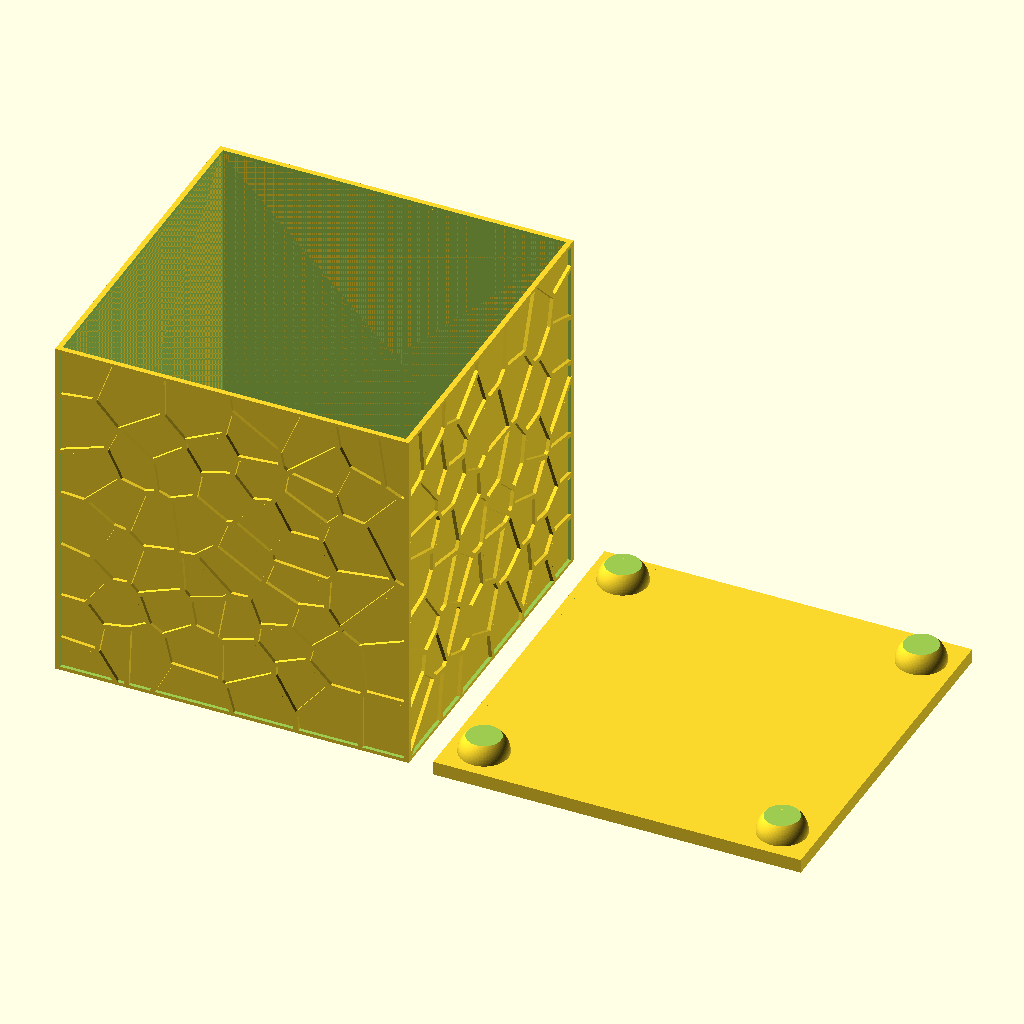
Cell 1: the model at its default parameters.
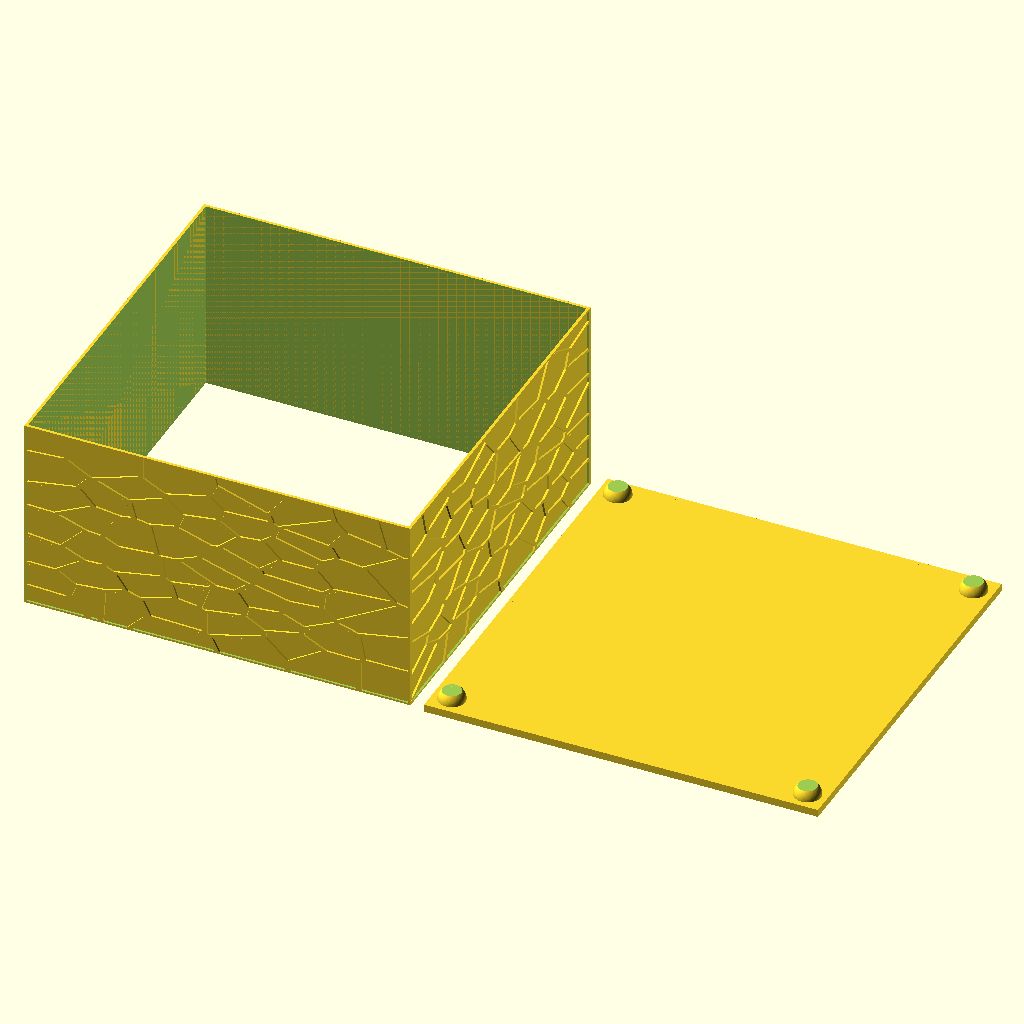
Cell 2 — width set to 200, the other parameters unchanged.
All cells are drawn from the same view direction (rotation 55°, 0°, 25°, orthographic, colour scheme Cornfield), but the view is re-fitted for each cell, so position and scale can differ between cells as well as the parameter.
The OpenSCAD source (inputs/thingiverse/files/thing-2438699/files/tea-light-shade.scad):
$fn = 100;

// Desired inner width
// This would not be necessary if Inkscape would respect its document size when saved as DFX...
width = 100;
height = 100;

wallDepth = 0.5;
patternDepth = 1;
borderWidth = 1;


// Base customisation
baseMargin = 4;
baseHeight = 4;
trimDepth = 2;
clearance = 2;
candleDiameter = 40; // Measured 37.45 (added a lot of clearance)

legDiameter = 14;
legTopTrim = 7;
legBottomTrim = 2;


module voronoiWalls() {
	voronoiXOffset = width / 2;
	voronoiYOffset = height / 2;

	translate([0, voronoiXOffset, voronoiYOffset]) {
		rotate([-90, 0, 0]) {
			linear_extrude(patternDepth) {
				voronoiFace1();
			}
		}
	}

	translate([0, -voronoiXOffset, voronoiYOffset]) {
		rotate([90, 0, 0]) {
			linear_extrude(patternDepth) {
				voronoiFace2();
			}
		}
	}

	translate([voronoiXOffset, 0, voronoiYOffset]) {
		rotate([0, 90, 0]) {
			linear_extrude(patternDepth) {
				voronoiFace3();
			}
		}
	}

	translate([-voronoiXOffset, 0, voronoiYOffset]) {
		rotate([0, -90, 0]) {
			linear_extrude(patternDepth) {
				voronoiFace4();
			}
		}
	}
}


module box() {
	wallOffset = (width - wallDepth) / 2;
	innerWidth = width - wallDepth*2;

	union() {
		// 4 walls
		translate([0, wallOffset, height / 2]) {
			cube([width, wallDepth, height], center = true);
		}
		translate([0, -wallOffset, height / 2]) {
			cube([width, wallDepth, height], center = true);
		}

		translate([wallOffset, 0, height / 2]) {
			cube([wallDepth, width, height], center = true);
		}
		translate([-wallOffset, 0, height / 2]) {
			cube([wallDepth, width, height], center = true);
		}

		// Trims (borders around the shape)
		difference() {
			translate([-width / 2 - borderWidth, -width / 2 - borderWidth, -borderWidth]) {
				cube([width + borderWidth*2, width + borderWidth*2, height + borderWidth*2]);
			}

			translate([-innerWidth / 2 - borderWidth - 1, -innerWidth / 2, 0]) {
				cube([innerWidth + borderWidth*2 + 2, innerWidth, height]);
			}
			translate([-innerWidth / 2, -innerWidth / 2 - borderWidth - 1, 0]) {
				cube([innerWidth, innerWidth + borderWidth*2 + 2, height]);
			}
			translate([-width / 2 + wallDepth, -width / 2 + wallDepth, -borderWidth - 1]) {
				cube([width - wallDepth*2, width - wallDepth*2, height + borderWidth*2 + 2]);
			}
		}

		voronoiWalls();
	}
}

module base() {
	outerWidth = width + borderWidth*2;
	innerWidth = width - wallDepth*2;

	baseWidth = outerWidth + baseMargin;

	legOffset = (width - legDiameter)/2;

	// The base
	union() {
		difference() {
			translate([-baseWidth / 2, -baseWidth / 2, 0]) {
				cube([baseWidth, baseWidth, baseHeight]);
			}

			// Trim to fix the box in the base
			difference() {
				translate([-(outerWidth + clearance/2)/2, -(outerWidth + clearance/2)/2, baseHeight - trimDepth]) {
					cube([outerWidth + clearance/2, outerWidth + clearance/2, trimDepth + 1]);
				}
				translate([-(innerWidth - clearance/2)/2, -(innerWidth - clearance/2)/2, baseHeight - trimDepth]) {
					cube([innerWidth - clearance/2, innerWidth - clearance/2, trimDepth + 1]);
				}
			}

			// Hole for the tea light (candle)
			translate([0, 0, baseHeight - trimDepth]) {
				cylinder(r = candleDiameter/2, h = trimDepth + 1);
			}
		}

		// The legs (cutted spheres)
		difference() {
			union() {
				translate([legOffset, legOffset, -legDiameter/2 + legTopTrim]) {
					sphere(r = legDiameter/2);
				}
				translate([-legOffset, legOffset, -legDiameter/2 + legTopTrim]) {
					sphere(r = legDiameter/2);
				}
				translate([legOffset, -legOffset, -legDiameter/2 + legTopTrim]) {
					sphere(r = legDiameter/2);
				}
				translate([-legOffset, -legOffset, -legDiameter/2 + legTopTrim]) {
					sphere(r = legDiameter/2);
				}
			}

			translate([-outerWidth / 2, -outerWidth / 2, 0]) {
				cube([outerWidth, outerWidth, legTopTrim]);
			}
			translate([-outerWidth / 2, -outerWidth / 2, -legDiameter + legTopTrim]) {
				cube([outerWidth, outerWidth, legBottomTrim]);
			}
		}
	}
}

translate([0, 0, borderWidth]) {
	box();
}

translate([width + borderWidth*2 + 10, 0, baseHeight]) {
	rotate([180, 0, 0]) {
		base();
	}
}



/********************************************************************
 * Faces (Voronoi polygons) generated with InkScape and Inkscape to OpenSCAD converter v6
 *   https://www.thingiverse.com/thing:25036
 ********************************************************************/

module voronoiFace1() {
	scale([width / 100, height / 100]) {
		difference() {
			polygon([[-39.869917,-50.000048],[-45.479393,-32.000113],[-50.000048,-28.473196],[-50.000048,-26.960627],[-49.593871,-27.113073],[-44.596760,-31.009992],[-29.995584,-35.682575],[-24.529768,-32.160310],[-27.038142,-23.050788],[-40.466779,-18.991604],[-49.855354,-21.101552],[-50.000048,-21.119639],[-50.000048,-19.778120],[-40.817146,-17.713648],[-33.564875,-8.437210],[-36.511465,-0.626316],[-50.000048,1.227833],[-50.000048,2.557984],[-49.910131,2.550750],[-36.199340,0.666626],[-27.072248,7.055384],[-27.135810,7.534942],[-42.440302,17.339511],[-49.933385,16.572116],[-49.997980,16.568499],[-50.000048,16.568499],[-50.000048,17.895549],[-42.527119,18.659327],[-33.018655,25.823746],[-30.687531,36.084621],[-49.896695,33.037261],[-50.000048,33.027958],[-50.000048,34.360178],[-30.171801,37.506756],[-30.046744,37.654034],[-30.504080,49.974727],[-30.503563,50.000048],[-29.180647,50.000048],[-28.730545,37.867457],[-17.321421,33.071366],[-11.391551,35.249527],[-7.463110,43.344642],[-8.624795,49.884811],[-8.640815,50.000048],[-7.303429,50.000048],[-6.183601,43.704308],[7.970057,37.112463],[18.572512,50.000048],[21.103621,50.000048],[25.095626,38.691179],[39.809457,30.035894],[40.070939,30.168701],[32.943210,49.773188],[32.896701,50.000048],[34.267677,50.000048],[41.342696,30.546455],[49.945271,31.271477],[50.000048,31.274578],[50.000048,29.948560],[41.079147,29.196151],[40.204781,28.753284],[38.054007,26.211321],[36.790002,9.131742],[50.000048,1.466062],[50.000048,0.034107],[49.960775,0.035142],[49.667771,0.128675],[35.961629,8.082711],[31.368629,7.458977],[23.855391,0.054261],[23.032185,-2.417424],[25.729697,-8.091495],[26.564788,-8.547280],[47.985185,-2.945556],[49.644516,-1.888773],[50.000048,-1.785937],[50.000048,-3.231843],[48.710204,-4.051948],[37.107296,-19.748664],[39.443069,-26.411823],[40.306585,-26.896549],[49.937521,-25.970507],[50.000048,-25.965856],[50.000048,-27.293424],[40.774254,-28.179674],[38.759391,-50.000048],[37.432339,-50.000048],[37.435440,-49.939586],[39.466324,-27.940929],[38.827604,-27.581778],[28.952756,-30.641539],[28.391032,-50.000048],[27.068116,-50.000048],[27.068116,-49.980410],[27.633972,-30.491161],[22.768121,-27.176635],[18.139463,-26.839704],[15.818157,-36.639623],[25.216548,-49.611441],[25.348324,-50.000048],[23.864694,-50.000048],[14.793412,-37.480399],[1.825728,-38.815201],[-1.966804,-50.000048],[-3.328479,-50.000048],[-3.291271,-49.787141],[0.558107,-38.430211],[-7.473445,-27.025740],[-18.472774,-34.210831],[-11.154357,-49.716861],[-11.087695,-50.000048],[-12.485542,-50.000048],[-19.794140,-34.507453],[-23.674006,-33.181436],[-29.301570,-36.808605],[-31.714859,-50.000048],[-33.049661,-50.000048],[-33.037259,-49.880675],[-30.654975,-36.859765],[-43.899128,-32.622297],[-38.544933,-49.802644],[-38.512377,-50.000048],[-39.869917,-50.000048]]);

			polygon([[2.764689,-37.388414],[14.569654,-36.172985],[16.816027,-26.689326],[9.199957,-25.687837],[2.764689,-37.388414]]);
			polygon([[1.337387,-37.238553],[8.010882,-25.106994],[2.009180,-19.551261],[-6.419247,-25.136449],[-6.593911,-25.977741],[1.337387,-37.238553]]);
			polygon([[-19.407084,-33.241381],[-7.891507,-25.717809],[-7.723042,-24.911140],[-17.669721,-12.794051],[-25.768452,-22.677167],[-23.218219,-31.939651],[-19.407084,-33.241381]]);
			polygon([[28.414802,-29.423009],[38.050390,-26.437145],[35.829853,-20.107814],[30.092737,-17.192231],[23.910168,-26.353946],[28.414802,-29.423009]]);
			polygon([[22.660115,-25.841832],[29.111919,-16.281693],[25.974643,-9.731187],[25.337471,-9.383921],[18.013370,-16.563329],[18.259351,-25.521439],[22.660115,-25.841832]]);
			polygon([[16.931783,-25.369510],[16.695105,-16.720426],[8.167460,-12.784749],[2.993099,-17.790128],[2.815849,-18.495510],[9.134843,-24.344249],[16.931783,-25.369510]]);
			polygon([[-6.879167,-23.853840],[1.500166,-18.303274],[1.677419,-17.600993],[-7.374226,-6.224426],[-15.878617,-6.061128],[-16.906462,-8.223787],[-17.002580,-11.519709],[-6.879167,-23.853840]]);
			polygon([[-26.730150,-21.762495],[-18.325497,-11.507824],[-18.245397,-8.750887],[-32.483804,-9.203055],[-39.326281,-17.953426],[-26.730150,-21.762495]]);
			polygon([[36.168851,-18.796267],[46.604906,-4.673616],[27.422099,-9.691915],[30.371790,-15.849677],[36.168851,-18.796267]]);
			polygon([[2.462382,-16.464626],[7.402650,-11.688175],[8.292518,-3.486092],[4.386813,0.521933],[-6.061644,-5.746419],[2.462382,-16.464626]]);
			polygon([[17.207735,-15.499829],[24.424349,-8.428426],[21.914424,-3.149677],[9.580295,-3.875733],[8.744685,-11.593608],[17.207735,-15.499829]]);
			polygon([[-32.362365,-7.875487],[-17.989081,-7.419184],[-16.994312,-5.326806],[-17.454747,-3.596161],[-26.451614,5.874059],[-35.232474,-0.272333],[-32.362365,-7.875487]]);
			polygon([[-7.225398,-4.902541],[3.816305,1.721342],[3.592547,6.170684],[-0.532268,11.574489],[-6.562389,12.526367],[-16.146817,-3.361552],[-15.781983,-4.739762],[-7.225398,-4.902541]]);
			polygon([[9.245431,-2.568318],[21.832776,-1.829345],[22.536610,0.278537],[14.540198,9.969934],[4.927349,5.977930],[5.143873,1.640210],[9.245431,-2.568318]]);
			polygon([[-16.977257,-2.176611],[-7.724076,13.162505],[-9.811803,15.387693],[-19.153870,17.953942],[-20.063375,17.522444],[-25.833564,7.784539],[-25.736929,7.043499],[-16.977257,-2.176611]]);
			polygon([[23.329326,1.394230],[30.135113,8.102864],[19.558497,19.326468],[15.517400,10.863421],[23.329326,1.394230]]);
			polygon([[4.460711,7.215063],[14.250810,11.281481],[18.694466,20.585308],[18.474325,22.136634],[18.300176,22.324737],[8.880078,26.175147],[8.468736,25.921933],[0.624769,12.238529],[4.460711,7.215063]]);
			polygon([[31.310233,8.786027],[35.478971,9.351886],[36.686132,25.638746],[19.841167,21.919594],[20.003947,20.782195],[31.310233,8.786027]]);
			polygon([[-26.738935,8.851656],[-21.429181,17.812350],[-32.391820,24.639323],[-41.118419,18.065049],[-26.738935,8.851656]]);
			polygon([[-0.515213,12.911357],[6.917925,25.878525],[-5.645650,27.645341],[-8.723498,16.160255],[-6.569625,13.866339],[-0.515213,12.911357]]);
			polygon([[-9.922907,16.789672],[-6.855394,28.240654],[-11.145573,33.930230],[-16.737478,31.877640],[-18.482074,19.141469],[-9.922907,16.789672]]);
			polygon([[-20.487637,18.784385],[-19.822562,19.100128],[-18.063496,31.946887],[-29.185298,36.624122],[-29.215270,36.588464],[-31.678685,25.752951],[-20.487637,18.784385]]);
			polygon([[19.517672,23.203752],[37.050969,27.074833],[38.775928,29.110368],[24.890986,37.276793],[19.517672,23.203752]]);
			polygon([[18.308960,23.749971],[23.846607,38.253479],[19.876307,49.503438],[8.833054,36.079969],[9.449554,27.371455],[18.308960,23.749971]]);
			polygon([[7.834148,27.086202],[8.129736,27.268104],[7.521506,35.861376],[-6.464205,42.375193],[-10.140982,34.795293],[-5.771224,28.998746],[7.834148,27.086202]]);
		}
	}
}


module voronoiFace2() {
	scale([width / 100, height / 100]) {
		difference() {
			polygon([[-34.511071,-50.000048],[-39.435835,-42.698685],[-50.000048,-41.831037],[-50.000048,-40.504503],[-49.945271,-40.506054],[-39.605333,-41.357164],[-38.195083,-33.836176],[-42.595848,-28.675251],[-50.000048,-28.471129],[-50.000048,-27.148729],[-49.982478,-27.148729],[-42.599466,-27.351818],[-35.653637,-18.501712],[-41.086380,-13.999662],[-50.000048,-12.117088],[-50.000048,-10.775053],[-49.863105,-10.795206],[-41.148392,-12.633854],[-35.247977,-1.128612],[-42.764314,3.881935],[-50.000048,4.337203],[-50.000048,5.661671],[-49.959223,5.660120],[-42.794286,5.209503],[-33.153531,14.486972],[-36.926944,22.136634],[-49.787141,17.746205],[-49.980410,17.706930],[-50.000048,17.706930],[-50.000048,19.070672],[-37.073188,23.483840],[-34.058902,30.104622],[-40.170157,36.706286],[-49.922016,35.545117],[-49.988162,35.538918],[-50.000048,35.539433],[-50.000048,36.866483],[-40.397016,38.010084],[-36.106839,50.000048],[-34.732763,50.000048],[-34.783405,49.777324],[-39.154198,37.556365],[-32.999535,30.907159],[-32.866210,30.914393],[-20.686591,38.927341],[-20.773408,49.993848],[-20.773408,50.000048],[-19.451008,50.000048],[-19.363674,38.845175],[-13.658596,33.068783],[-3.058726,38.222991],[-1.296562,45.612203],[-1.296562,45.619437],[-1.918229,49.904448],[-1.925979,50.000048],[-0.595312,50.000048],[-0.012920,45.977555],[13.066903,37.732065],[18.118791,50.000048],[19.502686,50.000048],[19.445324,49.747868],[14.064776,36.682000],[14.801165,32.714281],[15.779398,31.629077],[29.836938,43.407687],[28.734162,49.888428],[28.725378,50.000048],[30.058114,50.000048],[31.182077,43.389084],[31.196547,43.347743],[34.038749,38.251413],[42.982390,35.302237],[40.830066,49.904448],[40.820765,50.000048],[42.152466,50.000048],[44.396257,34.782889],[48.612536,32.763375],[49.915817,32.931840],[50.000048,32.940625],[50.000048,31.609958],[48.830094,31.459061],[38.949045,20.405989],[46.833834,5.836338],[48.411516,5.196065],[50.000048,4.793506],[50.000048,3.447852],[49.837784,3.470590],[48.422366,3.829741],[31.703491,-14.646651],[31.821831,-14.917952],[36.739359,-17.792710],[49.763370,-12.802835],[50.000048,-12.756327],[50.000048,-14.129369],[37.387900,-18.961632],[38.694280,-32.033186],[50.000048,-32.033186],[50.000048,-33.357653],[38.386287,-33.357653],[37.701058,-34.103860],[37.701058,-50.000048],[36.378657,-50.000048],[36.378657,-34.481098],[28.517122,-34.171040],[18.885670,-45.818391],[19.093926,-49.966975],[19.094442,-50.000048],[17.772041,-50.000048],[17.560687,-45.784284],[11.763108,-35.579739],[-1.474846,-42.709020],[0.507979,-49.822281],[0.534334,-50.000048],[-0.815454,-50.000048],[-2.847888,-42.706953],[-3.716052,-41.756106],[-17.650084,-40.955122],[-22.212596,-50.000048],[-23.618713,-50.000048],[-23.543265,-49.701358],[-18.746142,-40.190310],[-20.708297,-32.067292],[-24.111189,-30.037959],[-29.210619,-32.794896],[-29.825052,-50.000048],[-31.149002,-50.000048],[-31.148485,-49.976793],[-30.548522,-33.175752],[-36.921259,-34.223233],[-38.364065,-41.919921],[-33.163866,-49.631078],[-33.045527,-50.000048],[-34.511071,-50.000048]]);

			polygon([[18.315162,-44.433979],[27.316678,-33.546272],[21.607468,-28.034980],[12.731006,-31.743798],[12.682947,-34.520889],[18.315162,-44.433979]]);
			polygon([[-2.113566,-41.548884],[11.364164,-34.292996],[11.411191,-31.555695],[6.619235,-26.389086],[-2.615343,-29.140339],[-2.747118,-40.855386],[-2.113566,-41.548884]]);
			polygon([[-4.064352,-40.411486],[-3.935677,-28.998746],[-5.096330,-28.238069],[-10.837063,-26.731701],[-19.375043,-31.954121],[-17.517792,-39.637890],[-4.064352,-40.411486]]);
			polygon([[36.759515,-33.173168],[37.408053,-32.467268],[36.055165,-18.926492],[31.386198,-16.196426],[23.324674,-23.488488],[22.484932,-27.042276],[28.495418,-32.845539],[36.759515,-33.173168]]);
			polygon([[-37.224083,-32.933389],[-30.078266,-31.758784],[-24.914241,-28.967740],[-27.858764,-21.017320],[-30.172834,-18.801953],[-34.398933,-19.045348],[-41.428995,-28.002424],[-37.224083,-32.933389]]);
			polygon([[-20.136239,-30.867882],[-11.671639,-25.690421],[-13.060185,-17.954977],[-14.439429,-16.408299],[-26.445413,-21.025588],[-23.555667,-28.828214],[-20.136239,-30.867882]]);
			polygon([[12.248348,-30.511315],[21.188889,-26.776659],[21.983671,-23.403221],[16.277561,-19.057749],[8.232055,-20.813199],[7.526673,-25.422737],[12.248348,-30.511315]]);
			polygon([[-3.166213,-27.922326],[6.233213,-25.123530],[6.967016,-20.338809],[4.283461,-13.343887],[-0.345197,-13.484447],[-1.999877,-15.072982],[-4.098457,-27.310477],[-3.166213,-27.922326]]);
			polygon([[-5.352645,-26.803531],[-3.446817,-15.683796],[-11.688691,-18.117756],[-10.365774,-25.485782],[-5.352645,-26.803531]]);
			polygon([[22.691121,-22.279260],[30.505114,-15.209406],[30.364554,-14.886429],[30.321146,-14.809949],[26.891898,-9.946680],[19.244820,-11.174510],[17.199467,-18.096053],[22.691121,-22.279260]]);
			polygon([[-27.139428,-19.875788],[-14.944823,-15.185120],[-15.691030,-4.603853],[-16.021759,-4.432287],[-25.489399,-5.852872],[-29.173929,-17.928622],[-27.139428,-19.875788]]);
			polygon([[8.059973,-19.496484],[15.913759,-17.782376],[17.932757,-10.949202],[9.099703,-6.923090],[8.816001,-7.128764],[5.464268,-12.731522],[8.059973,-19.496484]]);
			polygon([[-34.514171,-17.727083],[-30.424499,-17.491437],[-26.758056,-5.483902],[-30.494778,-2.322854],[-34.028413,-1.647960],[-39.960867,-13.215212],[-34.514171,-17.727083]]);
			polygon([[-12.227676,-16.898710],[-2.956925,-14.158825],[-1.585950,-12.841592],[-10.898558,-4.289660],[-14.354678,-4.758883],[-13.605888,-15.353583],[-12.227676,-16.898710]]);
			polygon([[30.990357,-13.464810],[47.073094,4.310848],[46.276762,4.633825],[30.292725,2.571419],[28.389482,-0.271817],[27.869618,-9.035108],[30.990357,-13.464810]]);
			polygon([[-0.370520,-12.161530],[4.350123,-12.018904],[7.408852,-6.904487],[-4.829678,0.327628],[-9.670727,-3.621484],[-0.370520,-12.161530]]);
			polygon([[18.823141,-9.901722],[26.566854,-8.658386],[27.041760,-0.656807],[12.085050,0.663527],[9.846945,-5.810499],[18.823141,-9.901722]]);
			polygon([[8.281665,-5.882844],[8.466151,-5.750036],[10.936285,1.388547],[10.450010,3.161048],[0.318844,9.595281],[-1.265555,9.164299],[-4.081920,1.421619],[8.281665,-5.882844]]);
			polygon([[-25.802042,-4.560962],[-16.644461,-3.187920],[-18.573543,11.896950],[-21.798153,13.035380],[-24.825357,12.082984],[-29.429210,-1.490348],[-25.802042,-4.560962]]);
			polygon([[-14.939139,-3.502628],[-10.953337,-2.960542],[-5.450313,1.529106],[-5.448763,1.531173],[-2.576587,9.430948],[-10.875304,14.560870],[-17.248558,11.966194],[-15.294155,-3.319177],[-14.939139,-3.502628]]);
			polygon([[-30.643090,-0.946711],[-26.199950,12.144997],[-32.150491,13.615191],[-41.492557,4.625041],[-34.191194,-0.243911],[-34.067687,-0.293521],[-30.643090,-0.946711]]);
			polygon([[27.407629,0.640270],[29.144992,3.235463],[25.113713,11.136789],[16.731795,11.136789],[11.736752,3.470074],[12.143446,1.986960],[27.407629,0.640270]]);
			polygon([[30.288074,3.905189],[45.324881,5.845122],[37.716044,19.905763],[31.636829,21.004403],[27.993123,17.310055],[26.230958,11.857675],[30.288074,3.905189]]);
			polygon([[10.823630,4.491199],[15.601116,11.823568],[11.267014,19.553846],[5.990849,18.476910],[1.319300,10.527522],[10.823630,4.491199]]);
			polygon([[-1.666047,10.426237],[-0.008268,10.878407],[4.761468,18.997289],[-0.190685,24.821742],[-8.759155,22.497335],[-10.078453,15.622820],[-1.666047,10.426237]]);
			polygon([[16.761251,12.459189],[25.035682,12.459189],[26.610262,17.335375],[14.730367,23.557735],[12.390459,20.257161],[16.761251,12.459189]]);
			polygon([[-17.986499,13.093258],[-11.397237,15.778366],[-10.029878,22.891109],[-13.874604,28.920715],[-22.429120,22.783107],[-21.190437,14.224455],[-17.986499,13.093258]]);
			polygon([[-25.368476,13.302030],[-25.356591,13.302549],[-22.522137,14.194999],[-23.756172,22.721612],[-32.844506,29.577006],[-35.857242,22.962423],[-31.887975,14.912268],[-25.368476,13.302030],[-25.368476,13.302030]]);
			polygon([[27.284640,18.475359],[30.653942,21.892204],[28.847335,27.139429],[16.190743,30.059148],[15.261600,24.773165],[27.284640,18.475359]]);
			polygon([[5.819801,19.792590],[11.219471,20.894333],[13.899928,24.673430],[13.900959,24.675496],[14.940174,30.585214],[13.913879,31.723129],[1.981793,30.806906],[0.763778,25.740032],[5.819801,19.792590]]);
			polygon([[37.898461,21.216276],[47.420879,31.866789],[43.604058,33.696134],[43.486752,33.743677],[33.957617,36.885604],[30.062249,27.677898],[31.910713,22.300448],[37.898461,21.216276]]);
			polygon([[-9.035624,23.791830],[-0.509529,26.105900],[0.743625,31.313850],[-2.734199,36.909893],[-13.117544,31.861622],[-13.040029,30.101521],[-13.025043,30.051912],[-9.035624,23.791830]]);
			polygon([[-23.131404,23.906551],[-14.367597,30.193506],[-14.447697,31.985127],[-20.113500,37.721211],[-31.507637,30.226063],[-23.131404,23.906551]]);
			polygon([[28.960505,28.469063],[32.852259,37.664884],[30.363522,42.123010],[17.285766,31.163474],[28.960505,28.469063]]);
			polygon([[1.799892,32.118453],[13.400733,33.011938],[12.781132,36.348169],[-0.194821,44.528549],[-1.780252,37.878824],[1.799892,32.118453]]);
		}
	}
}

module voronoiFace3() {
	scale([height / 100, width / 100]) {
		difference() {
			polygon([[-32.919953,-50.000048],[-34.677986,-43.056285],[-36.165750,-41.226423],[-49.910131,-43.113129],[-50.000048,-43.119331],[-50.000048,-41.790213],[-36.781733,-39.975853],[-40.363427,-29.881896],[-41.664122,-28.638044],[-50.000048,-28.086657],[-50.000048,-26.763223],[-49.957156,-26.763740],[-41.821736,-27.302209],[-38.850341,-19.639110],[-46.855020,-7.976775],[-50.000048,-7.793323],[-50.000048,-6.469372],[-49.960773,-6.470922],[-46.608007,-6.666775],[-34.481098,-1.553393],[-33.950898,-0.300239],[-34.187059,5.596041],[-36.640140,8.776208],[-50.000048,10.195761],[-50.000048,11.523845],[-49.929768,11.517643],[-36.815840,10.125998],[-34.457327,21.486026],[-50.000048,27.023673],[-50.000048,28.388447],[-49.777322,28.349691],[-33.789151,22.652881],[-27.556456,26.940991],[-27.110489,30.911808],[-32.466751,36.637557],[-40.233202,38.579041],[-49.533409,29.281416],[-50.000048,29.080396],[-50.000048,30.681332],[-41.175780,39.507668],[-43.990078,49.825899],[-44.016434,50.000048],[-42.665612,50.000048],[-39.900922,39.859582],[-32.524112,38.014735],[-27.913541,50.000048],[-26.538431,50.000048],[-26.588040,49.761819],[-31.350540,37.382214],[-26.310538,31.992879],[-16.582967,38.200769],[-13.677717,50.000048],[-12.334647,50.000048],[-12.353766,49.841919],[-15.268318,38.004916],[-8.507489,31.713826],[2.305804,37.469032],[-8.404138,49.560284],[-8.572087,50.000048],[-7.024894,50.000048],[3.725354,37.860739],[6.372222,37.070606],[9.382890,50.000048],[10.720792,50.000048],[10.706841,49.849672],[7.663098,36.777601],[21.288623,42.833562],[22.184693,50.000048],[23.513293,50.000048],[23.507610,49.917884],[22.582600,42.522470],[26.289352,36.165234],[34.413404,39.592416],[35.494475,50.000048],[36.822041,50.000048],[36.816358,49.931835],[35.723917,39.402763],[39.758297,35.801432],[49.740116,40.058538],[50.000048,40.111764],[50.000048,38.730970],[40.230102,34.564814],[39.020358,26.605095],[47.936610,20.787878],[48.053397,20.739303],[50.000048,20.265948],[50.000048,18.922875],[49.843470,18.943547],[47.808451,19.437575],[31.564482,10.484633],[31.412037,5.651852],[41.876514,0.550354],[49.892563,1.878954],[50.000048,1.890324],[50.000048,0.556556],[42.220163,-0.733287],[36.443253,-12.559956],[38.046773,-15.871383],[50.000048,-17.789612],[50.000048,-19.120797],[49.894630,-19.111494],[38.016801,-17.206185],[34.421156,-26.090913],[34.439759,-26.208218],[34.449059,-26.230956],[35.673792,-27.766263],[50.000048,-30.019355],[50.000048,-31.351057],[49.896180,-31.341755],[35.857243,-29.134138],[34.994762,-34.059419],[50.000048,-49.066771],[50.000048,-50.000048],[49.066772,-50.000048],[34.304882,-35.240225],[29.374951,-40.608373],[36.025193,-49.607307],[36.160067,-50.000048],[34.672301,-50.000048],[28.137302,-41.159244],[23.441980,-40.181526],[17.240808,-50.000048],[15.792836,-50.000048],[15.900323,-49.646581],[22.370211,-39.402762],[19.273761,-33.207791],[16.691488,-31.445625],[5.189347,-40.107628],[6.863149,-49.888943],[6.873483,-50.000048],[5.539198,-50.000048],[3.856612,-40.170157],[-0.946195,-36.025707],[-6.444567,-35.845873],[-11.570869,-50.000048],[-12.937194,-50.000048],[-12.894820,-49.775255],[-7.709090,-35.451065],[-14.089062,-31.532958],[-16.555061,-32.776810],[-18.673794,-50.000048],[-20.001362,-50.000048],[-19.996195,-49.919949],[-17.910535,-32.966462],[-21.080883,-32.791796],[-33.327680,-42.995824],[-31.596003,-49.837784],[-31.574299,-50.000048],[-32.919953,-50.000048]]);

			polygon([[-33.978804,-41.818635],[-22.305613,-32.090030],[-27.443285,-27.327013],[-38.920621,-29.988866],[-35.304821,-40.183076],[-35.296552,-40.197545],[-33.978804,-41.818635]]);
			polygon([[28.286130,-39.837877],[33.665646,-33.980354],[34.614942,-28.557946],[33.617587,-27.307893],[20.687628,-33.080667],[23.577372,-38.858609],[28.286130,-39.837877]]);
			polygon([[4.496366,-38.973331],[15.939595,-30.355252],[15.377356,-27.669111],[3.363103,-21.200771],[0.046508,-35.133255],[4.496366,-38.973331]]);
			polygon([[-1.209228,-34.693489],[2.211234,-20.324857],[0.098703,-19.433439],[-12.350149,-22.907646],[-13.345954,-30.437934],[-6.706566,-34.513655],[-1.209228,-34.693489]]);
			polygon([[19.855635,-32.003214],[32.834172,-26.209769],[22.062220,-19.097024],[21.321180,-19.397265],[16.659966,-27.348717],[17.265613,-30.234329],[19.855635,-32.003214]]);
			polygon([[-17.305919,-31.674035],[-14.669389,-30.343883],[-13.639993,-22.562963],[-18.730640,-15.505512],[-24.392825,-16.163353],[-26.527062,-26.373066],[-21.031274,-31.469913],[-17.305919,-31.674035]]);
			polygon([[-39.593965,-28.786872],[-27.812255,-26.054739],[-25.698172,-15.945278],[-28.978592,-14.462683],[-37.567215,-19.991543],[-40.603722,-27.821557],[-39.593965,-28.786872]]);
			polygon([[15.713252,-26.347745],[20.012731,-19.013826],[10.838616,-11.223088],[3.608565,-19.831346],[15.713252,-26.347745]]);
			polygon([[33.428969,-25.017593],[36.879403,-16.493567],[35.268648,-13.170254],[27.037628,-12.153778],[23.054924,-18.167366],[33.428969,-25.017593]]);
			polygon([[-12.681913,-21.628137],[-0.784963,-18.306891],[-6.382038,-6.316408],[-13.475663,-6.831108],[-17.646983,-14.748452],[-12.681913,-21.628137]]);
			polygon([[2.552816,-19.031394],[10.117211,-10.025745],[10.452076,-6.024954],[9.814906,-5.142838],[0.146246,-2.422591],[0.009819,-2.393651],[-1.364258,-2.183844],[-5.172810,-5.776391],[0.634071,-18.223177],[2.552816,-19.031394]]);
			polygon([[-37.925332,-18.651056],[-29.860192,-13.458608],[-34.328136,-2.924368],[-45.488178,-7.629509],[-37.925332,-18.651056]]);
			polygon([[20.987350,-18.105871],[21.698934,-17.818034],[25.963790,-11.381216],[23.148975,-4.862751],[11.746571,-6.416662],[11.446330,-10.005073],[20.987350,-18.105871]]);
			polygon([[-24.836726,-14.883328],[-18.845360,-14.186212],[-14.653884,-6.227008],[-16.624308,-3.104719],[-32.868794,-1.136364],[-33.258434,-2.058270],[-28.524873,-13.215212],[-24.836726,-14.883328]]);
			polygon([[35.319808,-11.844237],[40.888978,-0.440283],[30.753679,4.501018],[27.818974,2.903699],[24.286374,-4.159435],[27.170435,-10.837582],[35.319808,-11.844237]]);
			polygon([[-13.543359,-5.510257],[-6.259049,-4.982125],[-2.293400,-1.240234],[-3.408061,5.717998],[-15.425930,11.488187],[-15.570107,-2.297533],[-13.543359,-5.510257]]);
			polygon([[11.436511,-5.124233],[23.122620,-3.531566],[26.413891,3.053043],[13.786239,8.440830],[10.928016,-4.420402],[11.436511,-5.124233]]);
			polygon([[9.721887,-3.741891],[12.615251,9.277472],[11.656137,11.177095],[1.372010,-1.393195],[9.721887,-3.741891]]);
			polygon([[-16.886825,-1.739945],[-16.748847,11.444779],[-32.853807,5.381067],[-32.646068,0.170532],[-16.886825,-1.739945]]);
			polygon([[-0.053742,-1.045414],[10.904762,12.347051],[9.921359,13.221417],[5.526278,14.230657],[-2.105297,5.952093],[-1.008205,-0.900718],[-0.053742,-1.045414]]);
			polygon([[27.285674,4.119647],[30.088086,5.644100],[30.249317,10.751799],[26.798881,18.415413],[12.646774,12.150680],[13.793475,9.875882],[27.285674,4.119647]]);
			polygon([[-33.310110,6.623370],[-16.646527,12.894820],[-16.447058,15.866732],[-26.996284,25.720394],[-33.098754,21.521684],[-35.580773,9.568407],[-33.310110,6.623370]]);
			polygon([[-2.963127,6.972702],[4.429188,14.991850],[0.437184,19.982243],[-7.586099,21.557858],[-15.125692,15.791286],[-15.319478,12.902573],[-2.963127,6.972702]]);
			polygon([[31.223418,11.808582],[46.433858,20.189465],[38.154776,25.591203],[28.398784,24.040909],[27.812256,19.387447],[31.223418,11.808582]]);
			polygon([[11.874727,13.254490],[26.522928,19.739364],[27.112558,24.416080],[24.710636,27.319263],[16.227951,27.240198],[11.018967,14.015683],[11.874727,13.254490]]);
			polygon([[9.826792,14.600142],[14.983066,27.690299],[7.885308,33.455840],[1.580266,20.670057],[5.673040,15.554089],[9.826792,14.600142]]);
			polygon([[-15.721520,16.999479],[-8.444963,22.565548],[-9.246981,30.593998],[-16.081187,36.952266],[-25.796874,30.751610],[-26.238191,26.824204],[-15.721520,16.999479]]);
			polygon([[0.433049,21.332031],[6.947897,34.545180],[6.641973,35.507911],[6.503479,35.650537],[3.429249,36.568311],[-7.911145,30.533019],[-7.141165,22.819280],[0.433049,21.332031]]);
			polygon([[28.074773,25.328171],[37.721211,26.861410],[38.922690,34.773071],[34.902780,38.363032],[26.615429,34.867641],[25.712642,28.182260],[28.074773,25.328171]]);
			polygon([[16.008326,28.560532],[24.440369,28.641145],[25.325070,35.191652],[21.625554,41.533900],[8.033618,35.494475],[8.228954,34.881076],[16.008326,28.560532]]);
		}
	}
}

module voronoiFace4() {
	scale([height / 100, width / 100]) {
		difference() {
			polygon([[-33.793802,-50.000048],[-35.639167,-36.459789],[-50.000048,-35.652603],[-50.000048,-34.328653],[-49.962841,-34.330203],[-35.263996,-35.154442],[-31.974791,-32.646585],[-33.477542,-20.617862],[-49.660017,-30.326313],[-50.000048,-30.425532],[-50.000048,-28.987377],[-33.480126,-19.076871],[-33.313211,-18.652606],[-33.081701,-16.552476],[-35.052640,-14.442011],[-50.000048,-9.780280],[-50.000048,-8.423775],[-49.802644,-8.455297],[-35.236091,-12.998172],[-33.134410,2.123384],[-33.705435,2.628265],[-49.837784,-1.460892],[-50.000048,-1.483630],[-50.000048,-0.138493],[-34.281111,3.846277],[-35.680508,12.155331],[-50.000048,13.026596],[-50.000048,14.351063],[-49.959223,14.349513],[-35.437112,13.464812],[-31.080273,19.405018],[-38.103099,26.823170],[-49.673969,20.283000],[-50.000048,20.192050],[-50.000048,21.617802],[-38.645185,28.034464],[-38.753706,34.162256],[-50.000048,37.873140],[-50.000048,39.236882],[-49.792825,39.197092],[-38.258129,35.393706],[-34.578250,38.712367],[-36.095987,49.912198],[-36.101154,50.000048],[-34.771520,50.000048],[-33.288923,39.048264],[-22.813076,37.753252],[-16.819644,44.460334],[-16.310631,50.000048],[-14.984097,50.000048],[-14.988233,49.939588],[-15.491560,44.469121],[-3.917072,34.877459],[-2.144572,35.369933],[5.303036,48.483345],[5.425509,50.000048],[6.751010,50.000048],[6.747909,49.947340],[6.626987,48.450272],[15.255917,34.642848],[18.801953,35.548218],[24.937497,50.000048],[26.965280,50.000048],[35.508943,35.762157],[49.939588,37.074223],[50.000048,37.077324],[50.000048,35.750272],[35.483622,34.430456],[31.722613,30.004887],[37.028747,20.910870],[49.783007,25.331787],[50.000048,25.367445],[50.000048,24.006804],[37.212198,19.574515],[34.351909,13.424503],[37.495387,7.831563],[50.000048,6.695199],[50.000048,5.369182],[49.986096,5.369182],[49.939588,5.371248],[37.422523,6.509163],[33.900774,1.166855],[35.957496,-11.582754],[37.213233,-12.296923],[49.931835,-10.988476],[50.000048,-10.983825],[50.000048,-12.311909],[37.692274,-13.577983],[36.722306,-27.818456],[40.178942,-32.282783],[50.000048,-33.616552],[50.000048,-34.946703],[49.910132,-34.939468],[40.074040,-33.605183],[30.661694,-43.847968],[30.707171,-49.995913],[30.707171,-50.000048],[29.382704,-50.000048],[29.337746,-43.889826],[22.908680,-38.112401],[14.174330,-38.217821],[10.563696,-41.739570],[10.315133,-50.000048],[8.992216,-50.000048],[8.992216,-49.980410],[9.239229,-41.796414],[0.688329,-35.986433],[-0.857311,-35.971963],[-8.013464,-44.555935],[-7.683767,-49.959223],[-7.682735,-50.000048],[-9.006684,-50.000048],[-9.333796,-44.631383],[-18.923910,-35.377168],[-20.924303,-36.315612],[-24.687898,-50.000048],[-26.037686,-50.000048],[-26.011848,-49.824348],[-22.290627,-36.296491],[-31.138150,-33.671329],[-34.350357,-36.122342],[-32.470885,-49.910131],[-32.464167,-50.000048],[-33.793802,-50.000048]]);

			polygon([[-8.742100,-43.365827],[-2.041218,-35.323424],[-9.397360,-27.164232],[-12.136210,-26.653153],[-15.739091,-30.134594],[-17.978231,-34.453193],[-8.742100,-43.365827]]);
			polygon([[29.953212,-42.664578],[38.957313,-32.865176],[35.704798,-28.664399],[26.077479,-28.047383],[23.893632,-37.219432],[29.953212,-42.664578]]);
			polygon([[9.834025,-40.602688],[13.232783,-37.287645],[13.026596,-29.116568],[5.816182,-27.281538],[1.751314,-35.109484],[9.834025,-40.602688]]);
			polygon([[14.545881,-36.890254],[22.636861,-36.793102],[24.837760,-27.541470],[19.813778,-22.116994],[14.342277,-28.827697],[14.545881,-36.890254]]);
			polygon([[-21.534601,-35.141006],[-19.277375,-34.081640],[-17.137972,-29.956310],[-32.235241,-19.892325],[-30.668928,-32.429027],[-21.534601,-35.141006]]);
			polygon([[0.494027,-34.659899],[4.740280,-26.483654],[2.156457,-20.390485],[-8.035684,-26.700178],[-0.869196,-34.646980],[0.494027,-34.659899]]);
			polygon([[-16.354039,-28.888158],[-13.091189,-25.735896],[-15.315861,-17.445445],[-23.008415,-13.759365],[-31.779971,-16.810342],[-31.962389,-18.483109],[-16.354039,-28.888158]]);
			polygon([[13.429673,-27.853079],[19.101678,-20.897948],[19.064470,-20.399272],[3.807002,-17.481619],[3.170349,-19.395196],[5.952093,-25.950353],[13.429673,-27.853079]]);
			polygon([[35.429880,-27.321329],[36.381758,-13.345954],[35.229892,-12.691213],[22.894726,-14.728817],[20.361547,-19.966223],[20.358965,-19.976041],[20.423560,-20.828701],[25.868706,-26.707930],[35.429880,-27.321329]]);
			polygon([[-9.187034,-25.857335],[1.912027,-18.985404],[2.671673,-16.707506],[2.100649,-14.664222],[-4.390430,-8.331274],[-4.443140,-8.337476],[-14.013614,-17.195331],[-11.818916,-25.365376],[-9.187034,-25.857335]]);
			polygon([[19.313033,-19.098575],[21.700484,-14.157275],[16.303397,-4.591968],[3.445785,-14.563968],[3.889685,-16.151468],[19.313033,-19.098575]]);
			polygon([[-14.877126,-16.190224],[-5.789827,-7.781954],[-19.093407,1.350306],[-19.116662,1.333770],[-22.211046,-12.675711],[-14.877126,-16.190224]]);
			polygon([[-32.202684,-15.556156],[-23.534997,-12.540837],[-20.520194,1.108461],[-31.858520,1.693436],[-33.989655,-13.642578],[-32.202684,-15.556156]]);
			polygon([[2.738334,-13.437939],[15.822290,-3.292306],[15.801104,-2.927469],[11.570353,0.614950],[0.428397,-0.564822],[-3.334679,-7.512719],[2.738334,-13.437939]]);
			polygon([[22.795508,-13.404866],[34.596339,-11.455114],[32.643487,0.649057],[21.776449,0.508497],[17.126087,-2.921786],[17.154509,-3.407542],[17.157610,-3.416329],[22.795508,-13.404866]]);
			polygon([[-4.569746,-7.015591],[-0.714169,0.105937],[-4.656563,10.499100],[-16.915762,5.968630],[-18.290355,2.403472],[-4.569746,-7.015591]]);
			polygon([[16.471347,-1.763199],[20.929473,1.528591],[22.490102,15.126208],[21.728390,15.788701],[11.534698,12.470040],[12.417330,1.628841],[16.471347,-1.763199]]);
			polygon([[0.450620,0.766363],[11.069092,1.890842],[10.200412,12.551172],[4.414718,16.158705],[-1.959570,14.577922],[-3.550687,11.313006],[0.450620,0.766363]]);
			polygon([[22.296831,1.838132],[32.848124,1.975591],[36.314581,7.231084],[33.184020,12.803870],[23.762374,14.613578],[22.296831,1.838132]]);
			polygon([[-19.899561,2.399855],[-19.640145,2.581238],[-18.143077,6.462138],[-22.230683,15.300875],[-26.741002,19.174023],[-29.860192,18.832443],[-34.416503,12.616286],[-32.915819,3.694867],[-32.166511,3.032890],[-19.899561,2.399855]]);
			polygon([[-17.081127,7.317383],[-4.749064,11.874727],[-3.187401,15.075567],[-7.920963,21.529953],[-20.813715,15.390791],[-17.081127,7.317383]]);
			polygon([[10.918714,13.661699],[21.190955,17.005165],[21.090702,18.812806],[11.086145,28.340388],[9.073864,27.554907],[5.331457,17.147275],[10.918714,13.661699]]);
			polygon([[33.227430,14.143839],[35.984883,20.073710],[30.580562,29.338262],[27.592115,28.759486],[22.406901,18.965767],[22.523690,16.849619],[23.486422,16.013493],[33.227430,14.143839]]);
			polygon([[-2.146639,15.894121],[4.025596,17.424260],[7.755599,27.795204],[-1.814875,34.088358],[-3.623035,33.587615],[-7.793323,25.845452],[-7.106542,22.695257],[-7.060549,22.593453],[-2.146639,15.894121]]);
			polygon([[-21.583179,16.488399],[-8.469249,22.732463],[-9.052160,25.405167],[-20.695893,28.434958],[-25.677502,20.003947],[-21.583179,16.488399]]);
			polygon([[-29.966645,20.152775],[-26.928588,20.485055],[-21.708753,29.321209],[-23.108666,36.455141],[-33.658410,37.761521],[-37.434406,34.356558],[-37.321235,27.920259],[-29.966645,20.152775]]);
			polygon([[21.558890,20.192050],[26.300721,29.146542],[19.147152,34.271809],[15.333948,33.298225],[12.126910,29.174964],[21.558890,20.192050]]);
			polygon([[-8.828400,26.715167],[-4.913394,33.984490],[-16.113228,43.265576],[-21.838975,36.858733],[-20.441645,29.736687],[-8.828400,26.715167]]);
			polygon([[8.631515,28.802377],[10.827247,29.660204],[14.144358,33.924544],[5.977414,46.991963],[-0.822172,35.018535],[8.631515,28.802377]]);
			polygon([[27.308929,30.050361],[30.559893,30.681848],[34.343123,35.132224],[25.980326,49.070908],[20.096964,35.216454],[27.308929,30.050361]]);


		}
	}
}
Parameter table extracted from the source (name, type, default, range or options):
width: number, default 100
height: number, default 100
wallDepth: number, default 0.5
patternDepth: number, default 1
borderWidth: number, default 1
baseMargin: number, default 4
baseHeight: number, default 4
trimDepth: number, default 2
clearance: number, default 2
candleDiameter: number, default 40
legDiameter: number, default 14
legTopTrim: number, default 7
legBottomTrim: number, default 2
